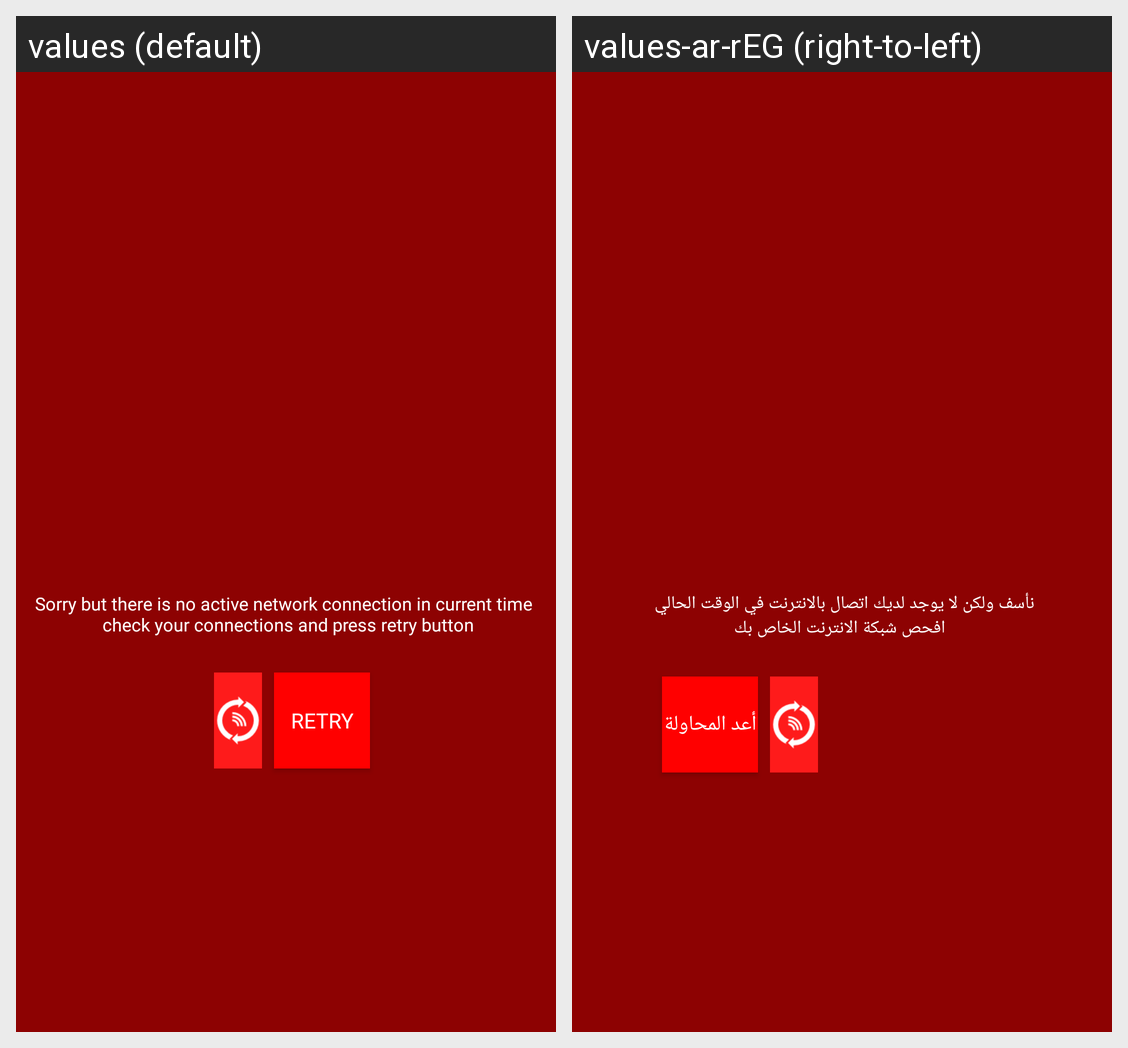

The same Android screen rendered under two of its app's locales, left to right. List the strings drawn on it with the default value and each locale's translation.
Android screen res/layout/no_connection_layout.xml rendered under 2 locales, left to right: values (default), values-ar-rEG (right-to-left). Device: Nexus 5 (rendered at 1080×1920; each locale shown at half size, 540×960, under a caption strip naming it); theme AppTheme.
Strings drawn on this screen, with the default value and each locale's value (text and hints the layout hard-codes, and strings that could not be matched under every locale, appear in the picture but are not listed):

no_connect
  values: Sorry but there is no active network connection in current time 
       check your connections and press retry button
  values-ar-rEG: نأسف ولكن لا يوجد لديك اتصال بالانترنت في الوقت الحالي 
       افحص شبكة الانترنت الخاص بك

retry
  values: RETRY
  values-ar-rEG: أعد المحاولة
